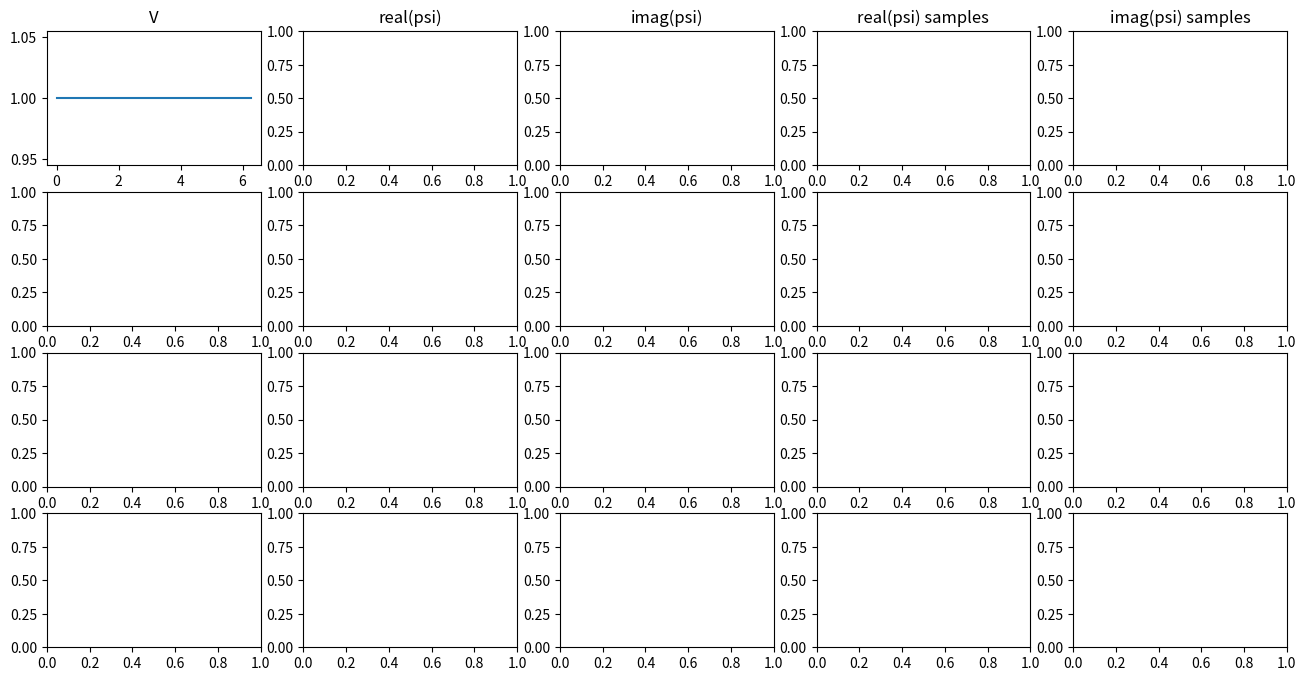

Reproduce this figure in Python. (Note: this script raises an exception after producing the figure.)
import numpy as np
import matplotlib.pyplot as plt
from pathlib import Path

def solve_schrodinger1d_equation(f, g, V, L=2*np.pi, T=1.0, dt_max=0.01, check_conservation=False):
    """
    求解一维周期的薛定谔方程的数值解
    
    参数:
    f: float array
       初始状态，波函数实部，长度为N
    g: float array
       初始状态，波函数虚部，长度为N
    V: float array
       势能函数，长度为N
    L: float
       周期长度
    T: float
       时间
    dt_max: float
       最大时间步长(目前采用这个步长)
    check_conservation: bool
       是否检查概率守恒（诊断输出）
    
    
    返回:
    最终的波函数状态，实部\虚部
    """
        # --- basic checks ---
    if f.shape != g.shape:
        raise ValueError("f, g, V must have the same shape (N,)")

    N = f.size
    
    if T < 0:
        raise ValueError("T must be >= 0")
    
    
    # --- grid + Fourier modes ---
    dx = L / N
    V_max = np.max(np.abs(V))
    k = 2*np.pi * np.fft.fftfreq(N, d=dx)   # angular wave numbers
    k_max = np.max(np.abs(k))
    
    
    # --- initial wavefunction ---
    psi = f + 1j * g

    # kinetic phase: exp(-i dt * k^2/2)
    def kinetic_phase(dt_):
        return np.exp(-1j * 0.5 * (k**2) * dt_)

    # --- diagnostics ---
    def prob(psi_):
        return float(np.sum(np.abs(psi_)**2) * dx)

    p0 = prob(psi)

    # --- time stepping (Strang splitting) ---
    t = 0.0
    while t < T:  
            
        # 估算动能项的特征时间尺度
        # dt_kinetic = CFL / (0.5 * k_max**2)  
        # 估算势能项的特征时间尺度
        # dt_potential = CFL / V_max  
        # 取最小值并确保合理范围
        # dt = min(dt_kinetic, dt_potential, T - t, dt_max) 
        dt = min(T - t, dt_max)
        
        
        
        phaseK = kinetic_phase(dt)
        phaseV_half = np.exp(-1j * V * dt / 2)
    
        # half potential
        psi = phaseV_half * psi

        # kinetic in Fourier
        psi_k = np.fft.fft(psi)
        psi_k *= phaseK
        psi = np.fft.ifft(psi_k)

        # half potential
        psi = phaseV_half * psi
        
        t += dt


    if check_conservation:
        pT = prob(psi)
        rel_err = abs(pT - p0) / (abs(p0) + 1e-15)
        # 你也可以改成 print 或返回该数值
        print(f"[diagnostic] Prob(0)={p0:.16e}, Prob(T)={pT:.16e}, rel_err={rel_err:.3e}")

 
    return psi.real, psi.imag


def generate_initial_conditions(N, M, k_max = 10, L=2*np.pi, normalize=True, seed=None):
    """
    生成一维薛定谔方程的随机初始状态
    
    参数:
    N: int
       空间网格点数
    M: int
       生成初始状态的数量
    k_max: int
       生成初始状态时包含的最大傅里叶模态数量（越大越复杂）
    L: float
       周期长度 
    normalize: bool
       是否归一化波函数
    seed: None 或者 int 
        随机种子，用于复现结果
    
    返回:
        2个N by M 矩阵，分别表示实部和虚部 
    """
    np.random.seed(seed)
    
    x = np.linspace(0, L, N, endpoint=False)
    dx = L/N
    psi_real = np.zeros((M, N))
    psi_imag = np.zeros((M, N))
    
    for k in range(0, k_max):
        kk = np.sqrt(k)
        psi_real += np.sin(2*np.pi*x*k/L)*np.random.randn(M, N)/(kk+1)
        psi_real += np.cos(2*np.pi*x*k/L)*np.random.randn(M, N)/(kk+1)
        psi_imag += np.sin(2*np.pi*x*k/L)*np.random.randn(M, N)/(kk+1)
        psi_imag += np.cos(2*np.pi*x*k/L)*np.random.randn(M, N)/(kk+1)
    

    if normalize:
        psi = psi_real + 1j*psi_imag
        norm = np.linalg.norm(psi, axis=1, keepdims=True) * np.sqrt(dx)
        if np.all(norm > 1e-12):
            psi_real /= norm
            psi_imag /= norm
        else:
            raise ValueError("Wavefunction nearly zero; increase k_max or adjust scaling.")

    return psi_real, psi_imag


def fixed_periodic_potential(N, L=2*np.pi, V_type = "two_mode"):
    """
    返回长度 N 的实周期势能 V(x)，x ∈ [0,L).
    参数：
    N: int
       空间网格点数
    L: float
       周期长度 
    V_type: string
      - "constant": 常数势
      - "cosine": 单余弦势
      - "two_mode": 两个模态叠加（更丰富，仍很干净）
      - "lattice": 平滑的周期高斯势垒阵列
    """
    x = np.linspace(0, L, N, endpoint=False)
    if V_type == "constant":
        V = np.ones(N)
        
    elif V_type == "cosine":
        V0, m, phi = 1.0, 2, 0.3
        V = V0 * np.cos(2*np.pi*m*x/L + phi)

    elif V_type == "two_mode":
        a1, m1, phi1 = 1.0, 2, 0.3
        a2, m2, phi2 = 0.6, 5, 1.2
        V = a1*np.cos(2*np.pi*m1*x/L + phi1) + a2*np.cos(2*np.pi*m2*x/L + phi2)

    elif V_type == "lattice":
        n_bumps, V0, sigma = 8, 2.0, 0.12 * L/(2*np.pi)  # sigma随L缩放
        centers = (np.arange(n_bumps)/n_bumps) * L
        V = np.zeros_like(x)
        for c in centers:
            d = np.minimum(np.abs(x-c), L-np.abs(x-c))  # 周期距离
            V += V0 * np.exp(-0.5*(d/sigma)**2)
        V -= V.mean()  # 去均值（可选）

    else:
        raise ValueError("V_type must be one of: 'constant', 'cosine', 'two_mode', 'lattice'")

    return V

def set_default_params():
    nT = 100
    T = 0.2
    k_max = 20
    N = 512
    L = 2*np.pi
    V_type = "two_mode"
    return nT, T, k_max, N, L, V_type



def visualization():
    nT, T, k_max, N, L, V_type = set_default_params()
    
    f,g = generate_initial_conditions(M = 1, N = N, k_max = k_max, seed=42)
    fig, axs = plt.subplots(4, 5, figsize=(16, 8))
    axs[0,0].set_title("V")
    axs[0,1].set_title("real(psi)")
    axs[0,2].set_title("imag(psi)")
    axs[0,3].set_title("real(psi) samples")
    axs[0,4].set_title("imag(psi) samples")

    V_types =  ["constant",  "cosine", "two_mode", "lattice"]
    x = np.linspace(0, L, N, endpoint=False)
    
    for i in range(len(V_types)):
        V_type = V_types[i]
        
        V = fixed_periodic_potential(N, L=2*np.pi, V_type=V_type)
        axs[i,0].plot(x, V)
        axs[i,0].set_xlabel("x")
        u_ref = np.zeros((nT+1, N, 2))
        u_ref[0,:,0], u_ref[0,:,1] = f, g
        for j in range(nT):
            u_ref[j+1,:] = np.concatenate(solve_schrodinger1d_equation(f=u_ref[j,:,0], g=u_ref[j,:,1], V=V, L=L, T=T, check_conservation=False))    
        
        
    
        axs[i,1].imshow(u_ref[:,:,0], cmap='viridis',  aspect='auto')
        axs[i,1].set_xlabel("x")
        axs[i,1].set_ylabel("time steps")
        axs[i,2].imshow(u_ref[:,:,1],  cmap='viridis',  aspect='auto')
        axs[i,2].set_xlabel("x")
        axs[i,2].set_ylabel("time steps")
        
        axs[i,3].plot(x, u_ref[0, :, 0],  color="C0", label="initial")
        axs[i,3].plot(x, u_ref[1, :, 0],  color="C1", label="step 1")
        axs[i,3].plot(x, u_ref[2, :, 0],  color="C2", label="step 2")
        axs[i,3].plot(x, u_ref[nT,:, 0],  color="C3", label="step %d" %nT)
        axs[i,3].set_xlabel("x")
        
        axs[i,4].plot(x, u_ref[0, :, 1],  color="C0", label="initial")
        axs[i,4].plot(x, u_ref[1, :, 1],  color="C1", label="step 1")
        axs[i,4].plot(x, u_ref[2, :, 1],  color="C2", label="step 2")
        axs[i,4].plot(x, u_ref[nT,:, 1],  color="C3", label="step %d" %nT)
        axs[i,4].set_xlabel("x")
        axs[i,4].legend()
    
    fig.tight_layout() 
    plt.show()
    
    
def generate_data():
    """
    生成一维薛定谔方程的训练数据，保存在 data/schrodinger/schrodinger1d_{V_type}_data.npz 中
    数据格式为一个 N by (nT+1) by N by 4 的数组，分别表示 nT+1 个时间步的波函数实部、虚部、势能和位置
    """
    nT, T, k_max, N, L, V_type = set_default_params()
    x = np.linspace(0, L, N, endpoint=False)
    ndata = 1000
    u_refs = []
    fs,gs = generate_initial_conditions(M = ndata, N = N, k_max = k_max, L=L, normalize=True, seed=None)
    V = fixed_periodic_potential(N, L=L, V_type=V_type)
    for i in range(ndata):
        u_ref = np.zeros((nT+1, N, 4))
        u_ref[:,:,2], u_ref[:,:,3] = V, x
        u_ref[0,:,0], u_ref[0,:,1] = fs[i,:], gs[i,:]
        for j in range(nT):
            u_ref[j+1,:,0], u_ref[j+1,:,1] = solve_schrodinger1d_equation(f=u_ref[j,:,0], g=u_ref[j,:,1], V=V, L=L, T=T, check_conservation=False)
            
        u_refs.append(u_ref)
        
    u_refs = np.array(u_refs)

    Path('../../data/schrodinger').mkdir(parents=True, exist_ok=True)
    np.savez_compressed("../../data/schrodinger/schrodinger1d_"+V_type+"_data.npz", u_refs = u_refs)




    
    
if __name__ == "__main__":
    visualization()
    generate_data()
    
